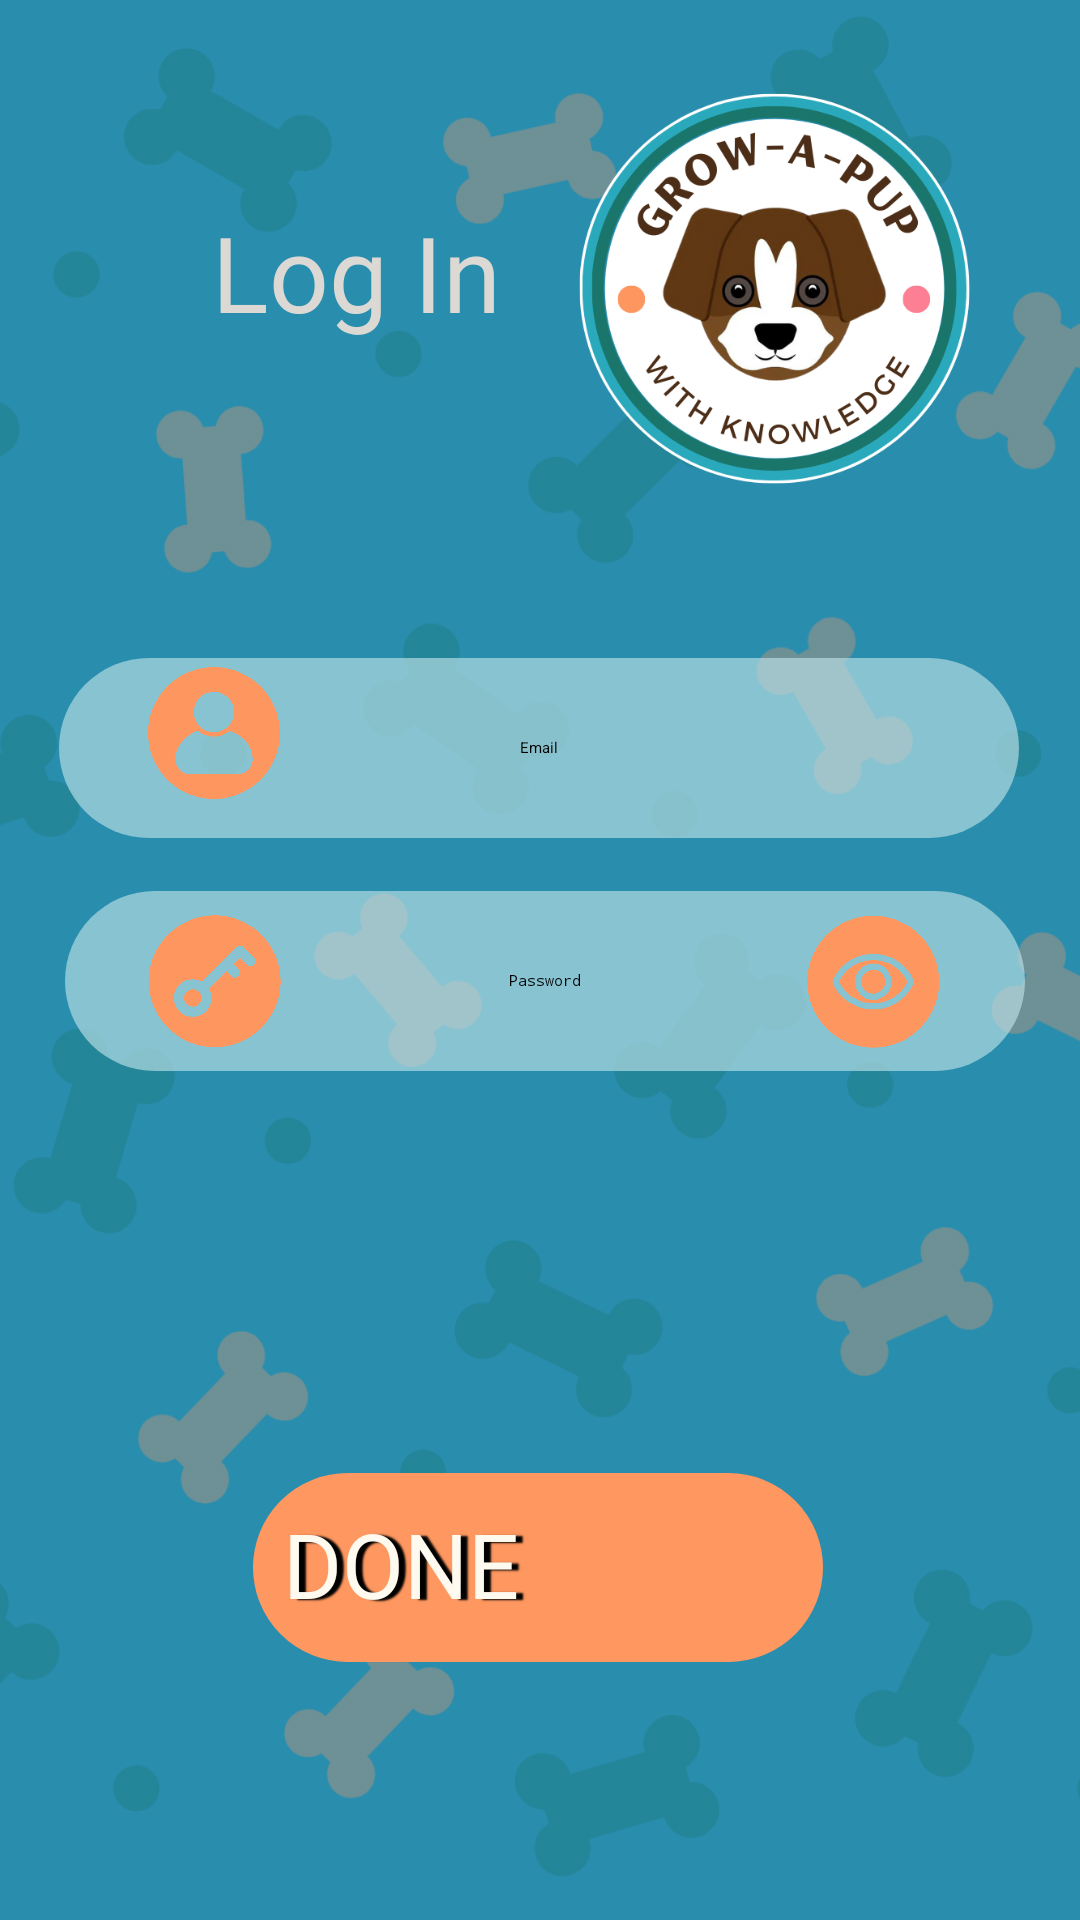

Layout XML and referenced resources for this Android screen:
<!-- AndroidManifest.xml: application theme Theme.AppTest -->
<!-- res/layout/c2_login_activity.xml -->
<?xml version="1.0" encoding="utf-8"?>
<androidx.constraintlayout.widget.ConstraintLayout xmlns:android="http://schemas.android.com/apk/res/android"
    xmlns:app="http://schemas.android.com/apk/res-auto"
    xmlns:tools="http://schemas.android.com/tools"
    android:layout_width="match_parent"
    android:layout_height="match_parent"
    android:background="#298DAE"
    tools:context=".registrations.LoginActivity">

    <ImageView
        android:id="@+id/imageView2"
        android:layout_width="408dp"
        android:layout_height="733dp"
        android:layout_gravity="center"
        android:contentDescription="@string/app_name"
        android:src="@drawable/background"
        app:layout_constraintBottom_toBottomOf="parent"
        app:layout_constraintEnd_toEndOf="parent"
        app:layout_constraintHorizontal_bias="0.333"
        app:layout_constraintStart_toStartOf="parent"
        app:layout_constraintTop_toTopOf="parent"
        app:layout_constraintVertical_bias="0.0"
        tools:ignore="MissingConstraints" />

    <ImageView
        android:id="@+id/imageView3"
        android:layout_width="135dp"
        android:layout_height="135dp"
        android:layout_gravity="center"
        android:contentDescription="@string/app_name"
        android:src="@drawable/logo"
        app:layout_constraintBottom_toBottomOf="parent"
        app:layout_constraintEnd_toEndOf="parent"
        app:layout_constraintHorizontal_bias="0.847"
        app:layout_constraintStart_toStartOf="parent"
        app:layout_constraintTop_toTopOf="parent"
        app:layout_constraintVertical_bias="0.057"
        tools:ignore="MissingConstraints" />

    <TextView
        android:id="@+id/textView5"
        style="@style/montserratbold"
        android:layout_width="226dp"
        android:layout_height="103dp"
        android:gravity="center"
        android:text="Log In"
        android:textColor="#DCD9D4"
        android:textSize="35sp"
        app:layout_constraintBottom_toBottomOf="parent"
        app:layout_constraintEnd_toEndOf="parent"
        app:layout_constraintHorizontal_bias="0.043"
        app:layout_constraintLeft_toLeftOf="parent"
        app:layout_constraintRight_toRightOf="parent"
        app:layout_constraintStart_toStartOf="parent"
        app:layout_constraintTop_toTopOf="parent"
        app:layout_constraintVertical_bias="0.073" />


    <EditText
        android:id="@+id/email_edit_text"
        android:layout_width="320dp"
        android:layout_height="60dp"
        android:background="@drawable/rounded_edittext_background"
        android:gravity="center_vertical|center_horizontal"
        android:hint="Email"
        app:layout_constraintBottom_toBottomOf="parent"
        app:layout_constraintEnd_toEndOf="parent"
        app:layout_constraintHorizontal_bias="0.494"
        app:layout_constraintStart_toStartOf="parent"
        app:layout_constraintTop_toTopOf="parent"
        app:layout_constraintVertical_bias="0.378" />


    <EditText
        android:id="@+id/password_edit_text"
        android:layout_width="320dp"
        android:layout_height="60dp"
        android:background="@drawable/rounded_edittext_background"
        android:gravity="center_vertical|center_horizontal"
        android:hint="Password"
        android:inputType="textPassword"
        app:layout_constraintBottom_toBottomOf="parent"
        app:layout_constraintEnd_toEndOf="parent"
        app:layout_constraintHorizontal_bias="0.538"
        app:layout_constraintStart_toStartOf="parent"
        app:layout_constraintTop_toTopOf="@+id/imageView2"
        app:layout_constraintVertical_bias="0.512" />

    <Button
        android:id="@+id/doneLoginButton"
        style="@style/montserratbold"
        android:layout_width="190dp"
        android:layout_height="63dp"
        android:background="@drawable/button_orange"
        android:backgroundTint="#FF9860"
        android:elevation="25sp"
        android:padding="10dp"
        android:shadowColor="#000000"
        android:shadowDx="7"
        android:shadowDy="1"
        android:shadowRadius="1"
        android:text="DONE"
        android:textColor="#fffaef"
        android:textSize="30sp"
        app:layout_constraintBottom_toBottomOf="parent"
        app:layout_constraintEnd_toEndOf="parent"
        app:layout_constraintHorizontal_bias="0.497"
        app:layout_constraintStart_toStartOf="parent"
        app:layout_constraintTop_toTopOf="parent"
        app:layout_constraintVertical_bias="0.851"
        tools:targetApi="lollipop" />

    <ImageView
        android:id="@+id/username_edit_text"
        android:layout_width="50dp"
        android:layout_height="50dp"
        android:layout_gravity="center"
        android:contentDescription="@string/app_name"
        android:src="@drawable/usernameicon"
        app:layout_constraintBottom_toBottomOf="parent"
        app:layout_constraintEnd_toEndOf="parent"
        app:layout_constraintHorizontal_bias="0.149"
        app:layout_constraintStart_toStartOf="parent"
        app:layout_constraintTop_toTopOf="parent"
        app:layout_constraintVertical_bias="0.372"
        tools:ignore="MissingConstraints" />

    <ImageView
        android:id="@+id/email_edit_text"
        android:layout_width="50dp"
        android:layout_height="50dp"
        android:layout_gravity="center"
        android:contentDescription="@string/app_name"
        android:src="@drawable/passwordicon"
        app:layout_constraintBottom_toBottomOf="parent"
        app:layout_constraintEnd_toEndOf="parent"
        app:layout_constraintHorizontal_bias="0.151"
        app:layout_constraintStart_toStartOf="parent"
        app:layout_constraintTop_toTopOf="parent"
        app:layout_constraintVertical_bias="0.512"
        tools:ignore="MissingConstraints" />

    <ImageView
        android:id="@+id/password_toggle"
        android:layout_width="50dp"
        android:layout_height="50dp"
        android:layout_gravity="center"
        android:contentDescription="@string/app_name"
        android:src="@drawable/visibleicon"
        app:layout_constraintBottom_toBottomOf="parent"
        app:layout_constraintEnd_toEndOf="parent"
        app:layout_constraintHorizontal_bias="0.859"
        app:layout_constraintStart_toStartOf="parent"
        app:layout_constraintTop_toTopOf="parent"
        app:layout_constraintVertical_bias="0.512"
        tools:ignore="MissingConstraints" />


</androidx.constraintlayout.widget.ConstraintLayout>
<!-- resources referenced by this layout -->
<resources>
  <!-- drawable background: png bitmap (drawable, 123874 bytes) -->
  <!-- drawable button_orange (drawable) -->
  <shape xmlns:android="http://schemas.android.com/apk/res/android"
      android:shape="rectangle">
  
      
      <solid android:color="#FF9860" />
  
      
      <corners android:radius="20dp" />
  
      
      <padding android:left="8dp"
          android:top="8dp"
          android:right="8dp"
          android:bottom="8dp" />
      <stroke
          android:width="23dp"
          android:color="#000000"
          />
      <corners android:radius="20dp"/>
  </shape>
  <!-- drawable logo: png bitmap (drawable, 109086 bytes) -->
  <!-- drawable passwordicon: png bitmap (drawable, 32868 bytes) -->
  <!-- drawable rounded_edittext_background (drawable) -->
  <?xml version="1.0" encoding="utf-8"?>
  <shape xmlns:android="http://schemas.android.com/apk/res/android"
      android:shape="rectangle">
      <solid android:color="#A6BCE0E6" />
      <corners android:radius="290dp" />
  </shape>
  <!-- drawable usernameicon: png bitmap (drawable, 33084 bytes) -->
  <!-- drawable visibleicon: png bitmap (drawable, 42197 bytes) -->
  <string name="app_name">GrowAPup</string>
  <style name="montserratbold">
          <item name="android:fontFamily">@font/montserratbold</item>
      </style>
  <style name="Theme.AppTest" parent="Theme.MaterialComponents.DayNight.DarkActionBar">
          
          <item name="colorPrimary">@color/orange</item>
          <item name="colorPrimaryVariant">@color/green</item>
          <item name="colorOnPrimary">@color/white</item>
          
          <item name="colorSecondary">@color/blue</item>
          <item name="colorOnSecondary">@color/black</item>
          
          <item name="android:statusBarColor" tools:targetApi="21">?attr/colorPrimaryVariant</item>
          
      </style>
  <color name="orange">#FF9860</color>
  <color name="green">#1A7568</color>
  <color name="white">#FFFFFF</color>
  <color name="blue">#298DAE</color>
  <color name="black">#000000</color>
</resources>
